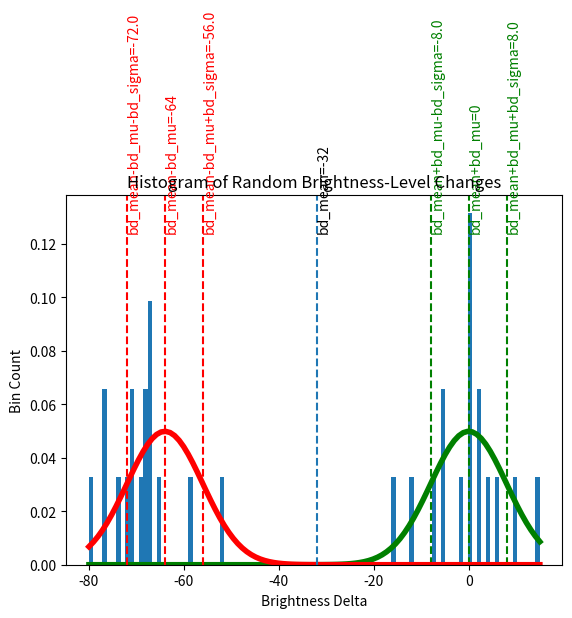

The matplotlib source for this figure:
#!/usr/bin/env python
#
# randy.py
#
# By Steve Mulanax 2/28/2019

import numpy as np
import matplotlib.pyplot as plt

"""
Plot the set of 'shaped' random numbers for particle brightness level deltas

:param bd_mean: Average fade (negative) or boost (positive) per particle
    per step. The default value is computed (-2 * 256 / _size) if the
    field is not set.
:param bd_mu: Average distance from mean for the positive and negative
    variations.
:param bd_sigma: Standard deviation from mu for variations on the
    positive and negative sides. The default value is computed (mu *
    0.25) if the field is not set.
"""
bd_mean = -32
bd_mu = 32
bd_sigma = bd_mu * 0.25

bd1 = np.random.normal(bd_mean - bd_mu, bd_sigma, 16).astype(int)
bd2 = np.random.normal(bd_mean + bd_mu, bd_sigma, 16).astype(int)
bd = np.concatenate((bd1, bd2), axis=0)

count, bins, ignored = plt.hist(bd, bins=100, density=True)

label_y = max(count) * 0.95

plt.plot(
    bins,
    1/(bd_sigma * np.sqrt(2*np.pi)) *
    np.exp(-(bins-(bd_mu+bd_mean))**2 / (2*bd_sigma**2)),
    linewidth=4,
    color='g')
plt.axvline(bd_mean+bd_mu, ls='--', color='g')
plt.text(
    bd_mean+bd_mu, label_y,
    'bd_mean+bd_mu={}'.format(bd_mean+bd_mu),
    color='g',
    rotation=90)
plt.axvline(bd_mean+bd_mu+bd_sigma, ls='--', color='g')
plt.text(
    bd_mean+bd_mu+bd_sigma, label_y,
    'bd_mean+bd_mu+bd_sigma={}'.format(bd_mean+bd_mu+bd_sigma),
    color='g',
    rotation=90)
plt.axvline(bd_mean+bd_mu-bd_sigma, ls='--', color='g')
plt.text(
    bd_mean+bd_mu-bd_sigma, label_y,
    'bd_mean+bd_mu-bd_sigma={}'.format(bd_mean+bd_mu-bd_sigma),
    color='g',
    rotation=90)

plt.plot(
    bins,
    1/(bd_sigma * np.sqrt(2*np.pi)) *
    np.exp(-(bins-(bd_mean-bd_mu))**2 / (2*bd_sigma**2)),
    linewidth=4,
    color='r')
plt.axvline(bd_mean-bd_mu, ls='--', color='r')
plt.text(
    bd_mean-bd_mu, label_y,
    'bd_mean-bd_mu={}'.format(bd_mean-bd_mu),
    color='r',
    rotation=90)
plt.axvline(bd_mean-bd_mu+bd_sigma, ls='--', color='r')
plt.text(
    bd_mean-bd_mu+bd_sigma, label_y,
    'bd_mean-bd_mu+bd_sigma={}'.format(bd_mean-bd_mu+bd_sigma),
    color='r',
    rotation=90)
plt.axvline(bd_mean-bd_mu-bd_sigma, ls='--', color='r')
plt.text(
    bd_mean-bd_mu-bd_sigma, label_y,
    'bd_mean-bd_mu-bd_sigma={}'.format(bd_mean-bd_mu-bd_sigma),
    color='r',
    rotation=90)

plt.axvline(bd_mean, ls='--')
plt.text(bd_mean, label_y, 'bd_mean={}'.format(bd_mean), rotation=90)

plt.title('Histogram of Random Brightness-Level Changes')
plt.ylabel('Bin Count')
plt.xlabel('Brightness Delta')

plt.show()
